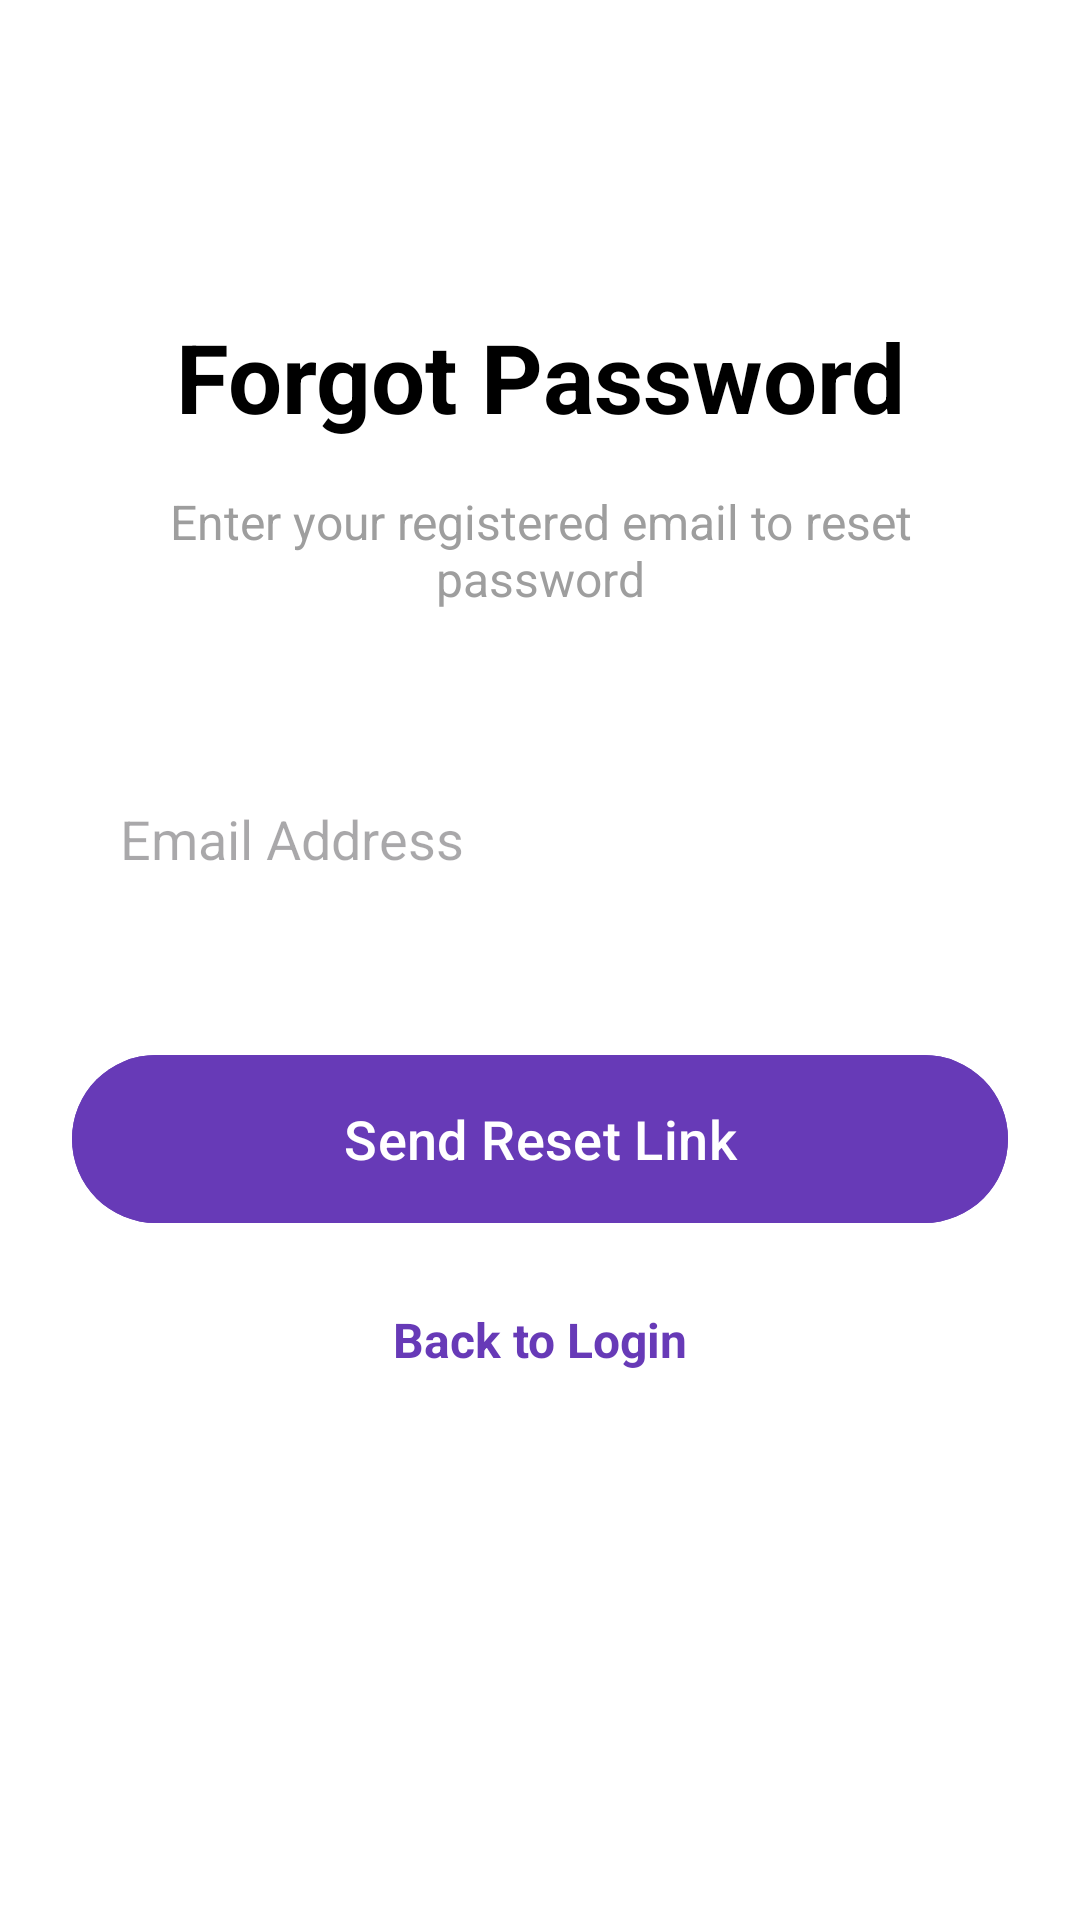

Android layout source for this screen:
<!-- AndroidManifest.xml: application theme Theme.Schememasters -->
<!-- res/layout/activity_forgot_password.xml -->
<?xml version="1.0" encoding="utf-8"?>
<androidx.constraintlayout.widget.ConstraintLayout xmlns:android="http://schemas.android.com/apk/res/android"
    xmlns:app="http://schemas.android.com/apk/res-auto"
    xmlns:tools="http://schemas.android.com/tools"
    android:layout_width="match_parent"
    android:layout_height="match_parent"
    android:background="@android:color/white"
    android:padding="24dp">

    <TextView
        android:id="@+id/tvForgotTitle"
        android:layout_width="wrap_content"
        android:layout_height="wrap_content"
        android:layout_marginTop="80dp"
        android:text="Forgot Password"
        android:textColor="@android:color/black"
        android:textSize="32sp"
        android:textStyle="bold"
        app:layout_constraintEnd_toEndOf="parent"
        app:layout_constraintStart_toStartOf="parent"
        app:layout_constraintTop_toTopOf="parent" />

    <TextView
        android:id="@+id/tvForgotSubtitle"
        android:layout_width="wrap_content"
        android:layout_height="wrap_content"
        android:layout_marginTop="16dp"
        android:gravity="center"
        android:text="Enter your registered email to reset password"
        android:textColor="#9E9E9E"
        android:textSize="16sp"
        app:layout_constraintEnd_toEndOf="parent"
        app:layout_constraintStart_toStartOf="parent"
        app:layout_constraintTop_toBottomOf="@id/tvForgotTitle" />

    <EditText
        android:id="@+id/etForgotEmail"
        android:layout_width="match_parent"
        android:layout_height="56dp"
        android:layout_marginTop="48dp"
        android:background="@drawable/bg_edittext"
        android:hint="Email Address"
        android:inputType="textEmailAddress"
        android:paddingHorizontal="16dp"
        app:layout_constraintTop_toBottomOf="@id/tvForgotSubtitle" />

    <com.google.android.material.button.MaterialButton
        android:id="@+id/btnSendReset"
        android:layout_width="match_parent"
        android:layout_height="64dp"
        android:layout_marginTop="40dp"
        android:backgroundTint="#673AB7"
        android:text="Send Reset Link"
        android:textAllCaps="false"
        android:textSize="18sp"
        app:cornerRadius="32dp"
        app:layout_constraintTop_toBottomOf="@id/etForgotEmail" />

    <TextView
        android:id="@+id/tvBackToLogin"
        android:layout_width="wrap_content"
        android:layout_height="wrap_content"
        android:layout_marginTop="24dp"
        android:text="Back to Login"
        android:textColor="#673AB7"
        android:textSize="16sp"
        android:textStyle="bold"
        app:layout_constraintEnd_toEndOf="parent"
        app:layout_constraintStart_toStartOf="parent"
        app:layout_constraintTop_toBottomOf="@id/btnSendReset" />

</androidx.constraintlayout.widget.ConstraintLayout>
<!-- resources referenced by this layout -->
<resources>
  <style name="Theme.Schememasters" parent="Base.Theme.Schememasters" />
  <style name="Base.Theme.Schememasters" parent="Theme.Material3.DayNight.NoActionBar">
          
          
      </style>
</resources>
